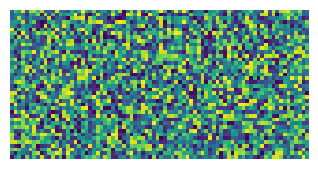

The matplotlib source for this figure: (Note: this script raises an exception after producing the figure.)
"""A figure drawn from unseeded noise, so no two runs agree."""

import matplotlib
import numpy

matplotlib.use("Agg")
import matplotlib.pyplot as plt  # noqa: E402

matplotlib.rcParams["pdf.fonttype"] = 42
figure, axes = plt.subplots(figsize=(89 / 25.4, 40 / 25.4), layout="constrained")
axes.imshow(numpy.random.default_rng().random((40, 80)), cmap="viridis", interpolation="nearest").set_gid("quantity:density")
axes.set_axis_off()
figure.savefig("figures/noisy/noisy.pdf", metadata={"CreationDate": None})
figure.savefig("figures/noisy/noisy.png", dpi=300)
